Labelled photos from "achira_image_classify", an image-classification folder in heroorkrishna/achira_image_classify. The possible labels are: disc, gear, hexagon, square.

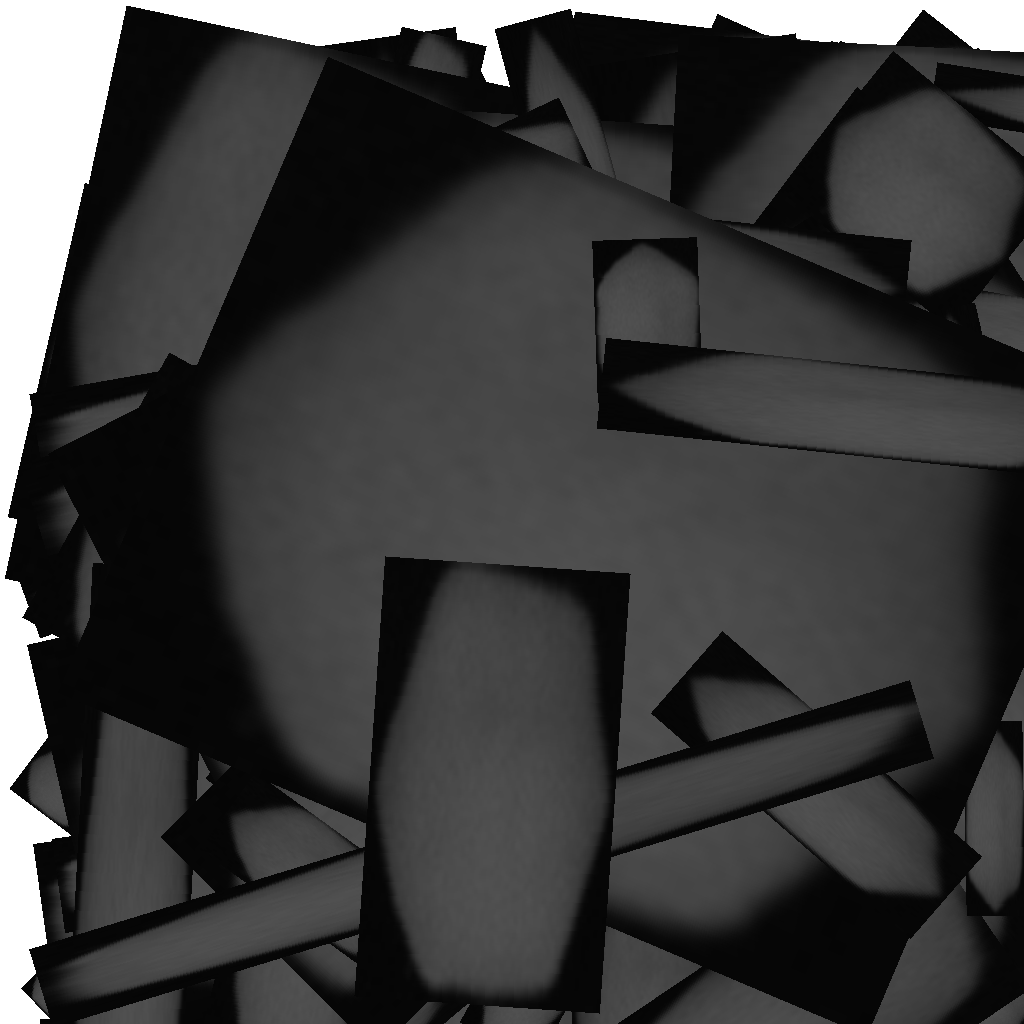
Label: hexagon

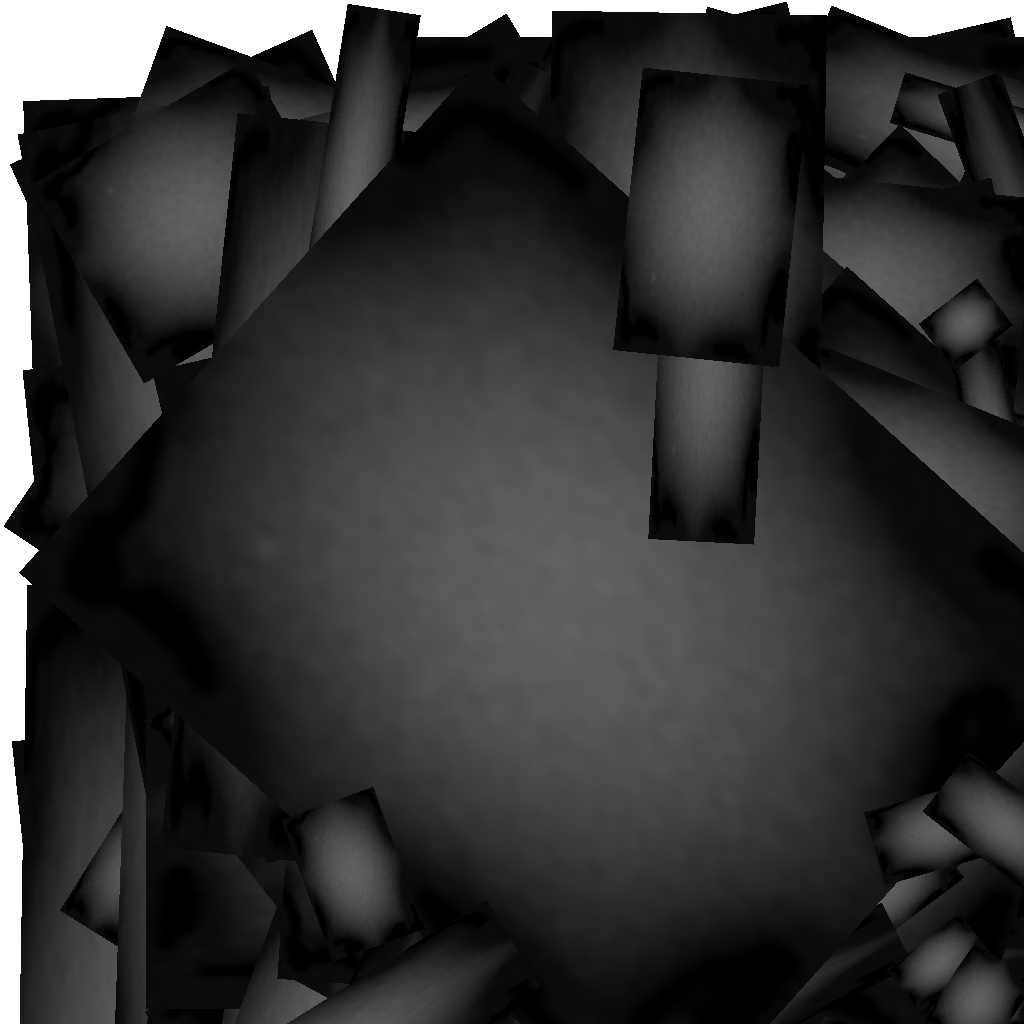
Label: gear

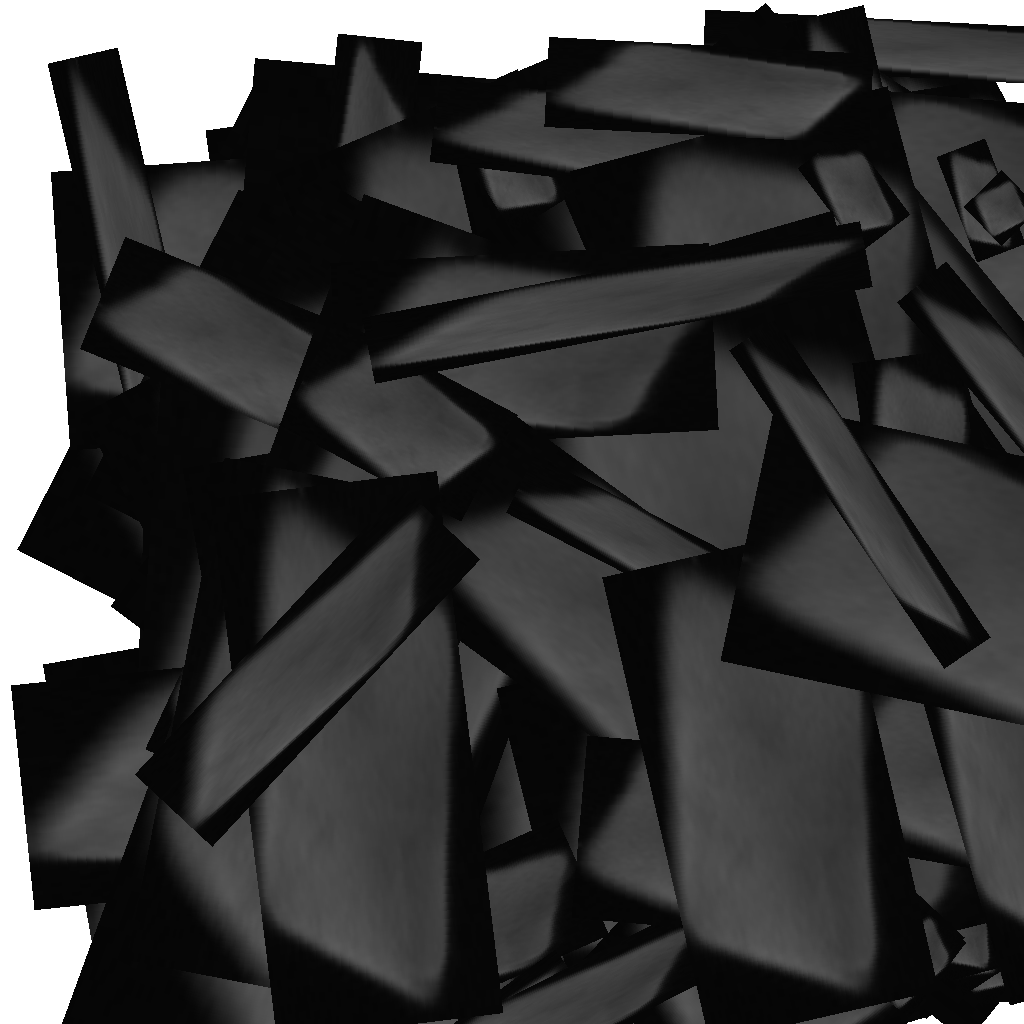
Label: square

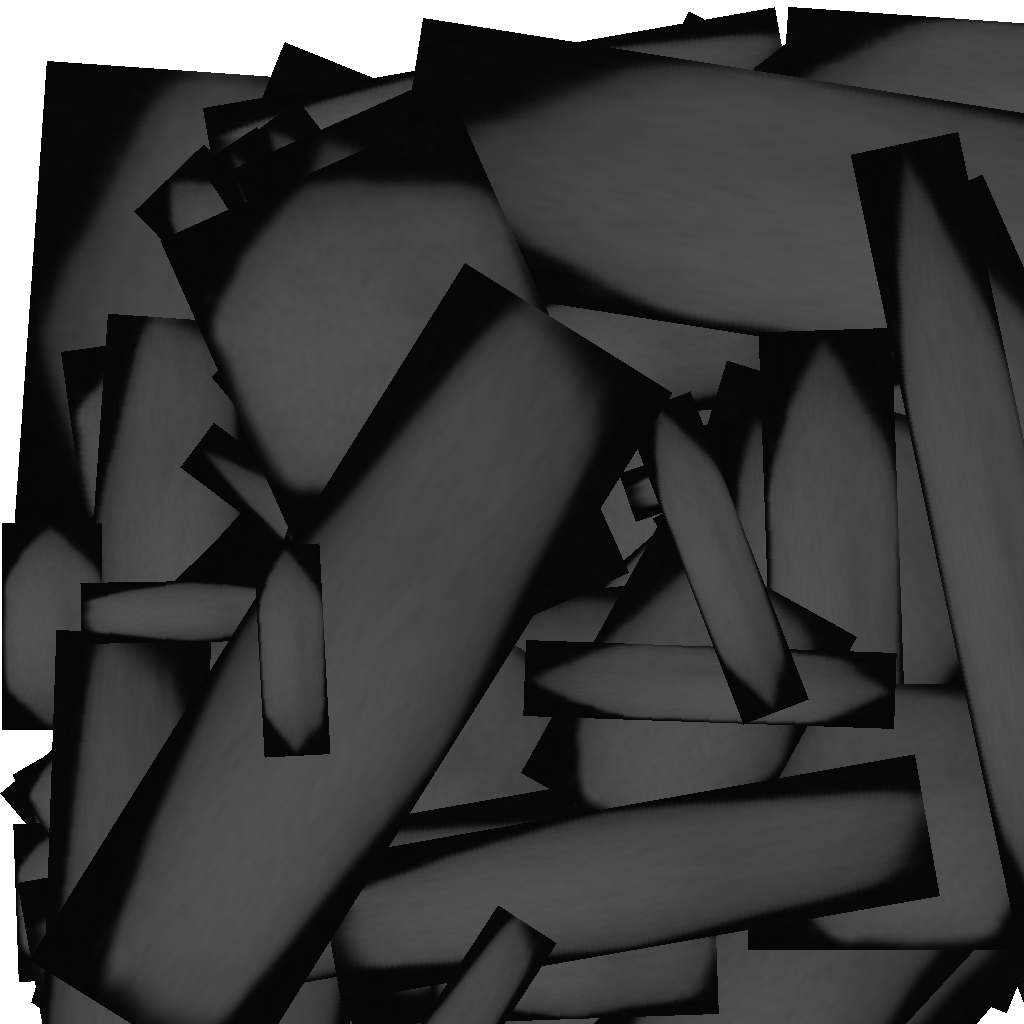
Label: hexagon

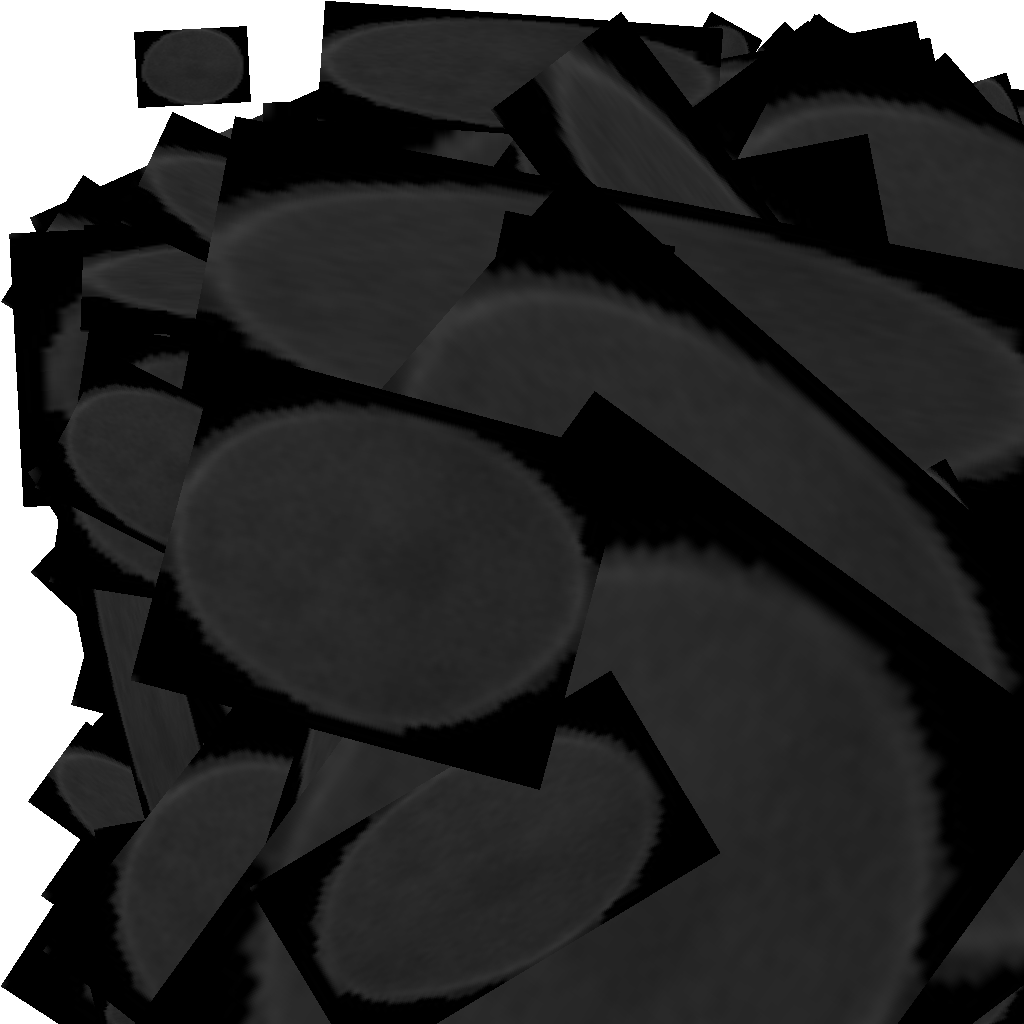
Label: disc

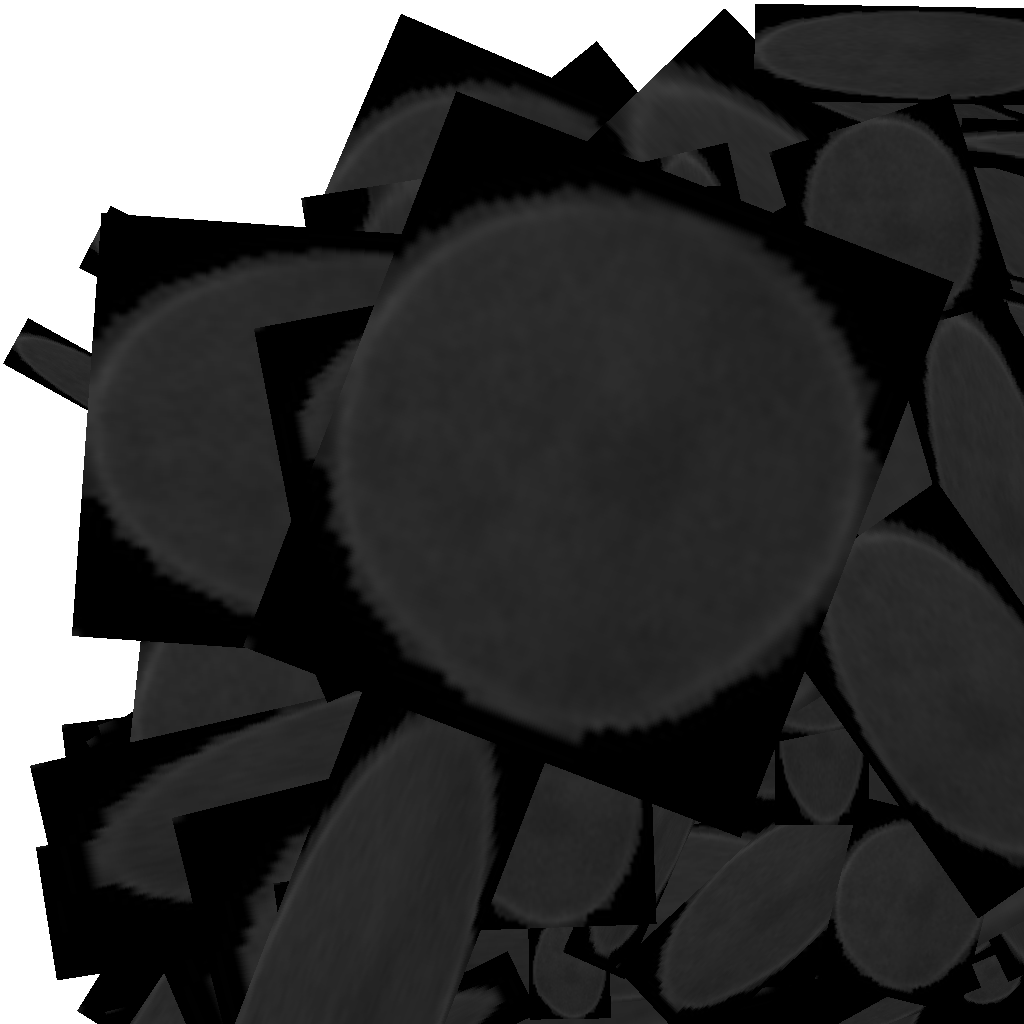
Label: disc
